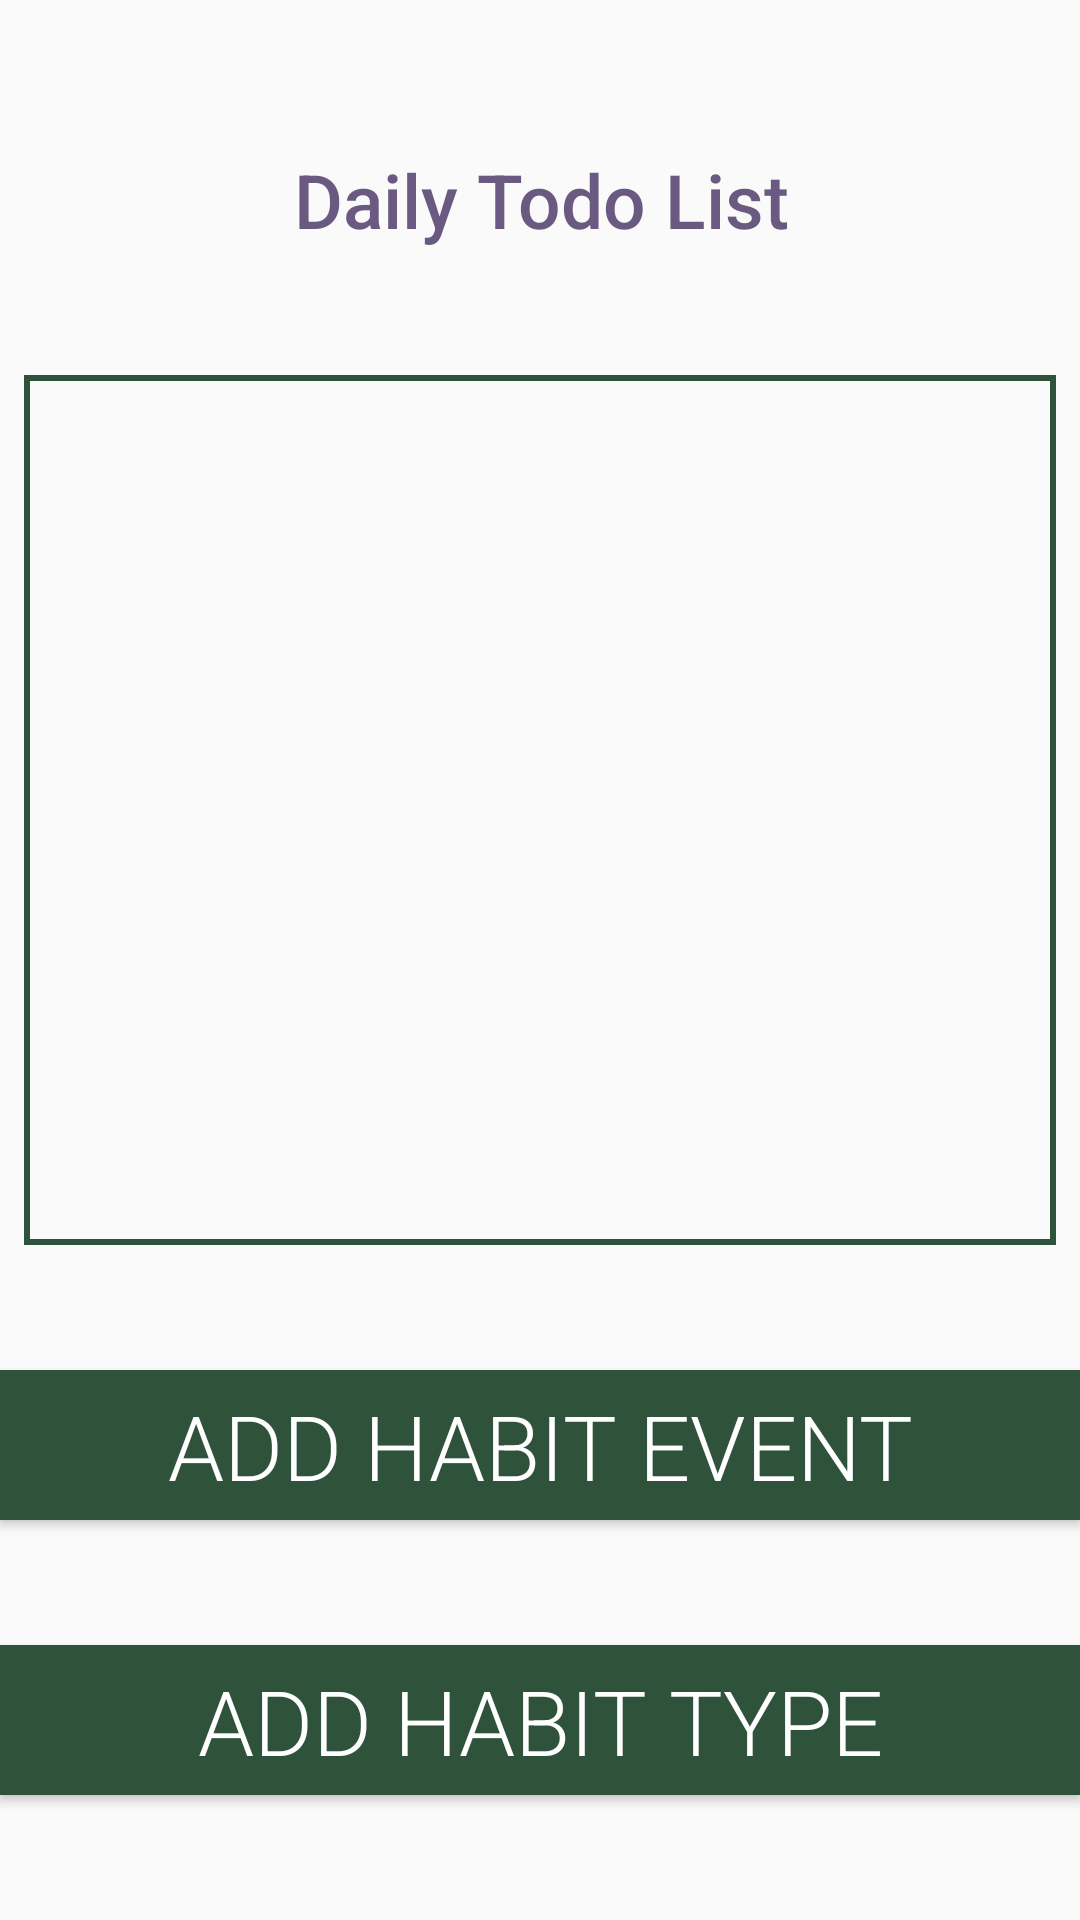

Here is an Android app screen rendered from its layout file. Give the layout XML and the strings, colors and styles it references.
<!-- AndroidManifest.xml: application theme AppTheme -->
<!-- res/layout/fragment_home_primary.xml -->
<?xml version="1.0" encoding="utf-8"?>
<android.support.constraint.ConstraintLayout xmlns:android="http://schemas.android.com/apk/res/android"
    xmlns:app="http://schemas.android.com/apk/res-auto"
    xmlns:tools="http://schemas.android.com/tools"
    android:layout_width="match_parent"
    android:layout_height="match_parent"
    tools:context="com.cmput301.t05.habilect.HomeActivity">

    <Button
        android:id="@+id/addHabitButton"
        android:layout_width="0dp"
        android:layout_height="50dp"
        android:layout_marginBottom="16dp"
        android:layout_marginTop="8dp"
        android:background="@color/colorPrimary"
        android:fontFamily="sans-serif-light"
        android:padding="5dp"
        android:text="@string/add_habit_type"
        android:textAlignment="center"
        android:textColor="@color/white"
        android:textSize="30sp"
        app:layout_constraintBottom_toBottomOf="parent"
        app:layout_constraintEnd_toEndOf="parent"
        app:layout_constraintHorizontal_bias="0.5"
        app:layout_constraintStart_toStartOf="parent"
        app:layout_constraintTop_toBottomOf="@+id/addHabitEvent" />

    <Button
        android:id="@+id/addHabitEvent"
        android:layout_width="0dp"
        android:layout_height="50dp"
        android:layout_marginBottom="8dp"
        android:layout_marginTop="16dp"
        android:background="@color/colorPrimary"
        android:fontFamily="sans-serif-light"
        android:padding="5dp"
        android:text="@string/add_habit_event"
        android:textAlignment="center"
        android:textColor="@color/white"
        android:textSize="30sp"
        app:layout_constraintBottom_toTopOf="@+id/addHabitButton"
        app:layout_constraintEnd_toEndOf="parent"
        app:layout_constraintStart_toStartOf="parent"
        app:layout_constraintTop_toBottomOf="@+id/incompleteHabitsListView" />


    <TextView
        android:id="@+id/textView"
        android:layout_width="1024dp"
        android:layout_height="wrap_content"

        android:layout_marginBottom="16dp"
        android:layout_marginTop="24dp"
        android:fontFamily="sans-serif-medium"
        android:singleLine="true"
        android:text="                        Daily Todo List                        "
        android:textAlignment="center"
        android:textColor="@color/colorPrimaryDark"
        android:textSize="25sp"
        app:layout_constraintBottom_toTopOf="@+id/incompleteHabitsListView"
        app:layout_constraintEnd_toEndOf="parent"
        app:layout_constraintHorizontal_bias="0.5"
        app:layout_constraintStart_toStartOf="parent"
        app:layout_constraintTop_toTopOf="parent" />

    <ListView
        android:id="@+id/incompleteHabitsListView"
        android:layout_width="0dp"
        android:layout_height="290dp"
        android:layout_marginEnd="8dp"
        android:layout_marginStart="8dp"
        android:background="@layout/listview_border"
        app:layout_constraintBottom_toTopOf="@+id/addHabitEvent"
        app:layout_constraintEnd_toEndOf="parent"
        app:layout_constraintHorizontal_bias="0.5"
        app:layout_constraintStart_toStartOf="parent"
        app:layout_constraintTop_toBottomOf="@+id/textView" />

</android.support.constraint.ConstraintLayout>
<!-- res/layout/listview_border.xml (included above) -->
<?xml version="1.0" encoding="utf-8"?>
<shape xmlns:android="http://schemas.android.com/apk/res/android"
    android:layout_width="match_parent"
    android:layout_height="match_parent">

    <stroke
        android:width="2dp"
        android:color="@color/colorPrimary" />

</shape>
<!-- resources referenced by this layout -->
<resources>
  <color name="colorPrimary">#2E523A</color>
  <color name="colorPrimaryDark">#6a5a81</color>
  <color name="white">#ffffff</color>
  <string name="add_habit_event">Add Habit Event</string>
  <string name="add_habit_type">Add Habit Type</string>
  <style name="AppTheme" parent="Theme.AppCompat.Light.DarkActionBar">
          
          <item name="colorPrimary">@color/colorPrimary</item>
          <item name="colorPrimaryDark">@color/colorPrimary</item>
          <item name="colorAccent">@color/colorAccent</item>
      </style>
  <color name="colorAccent">#696774</color>
</resources>
